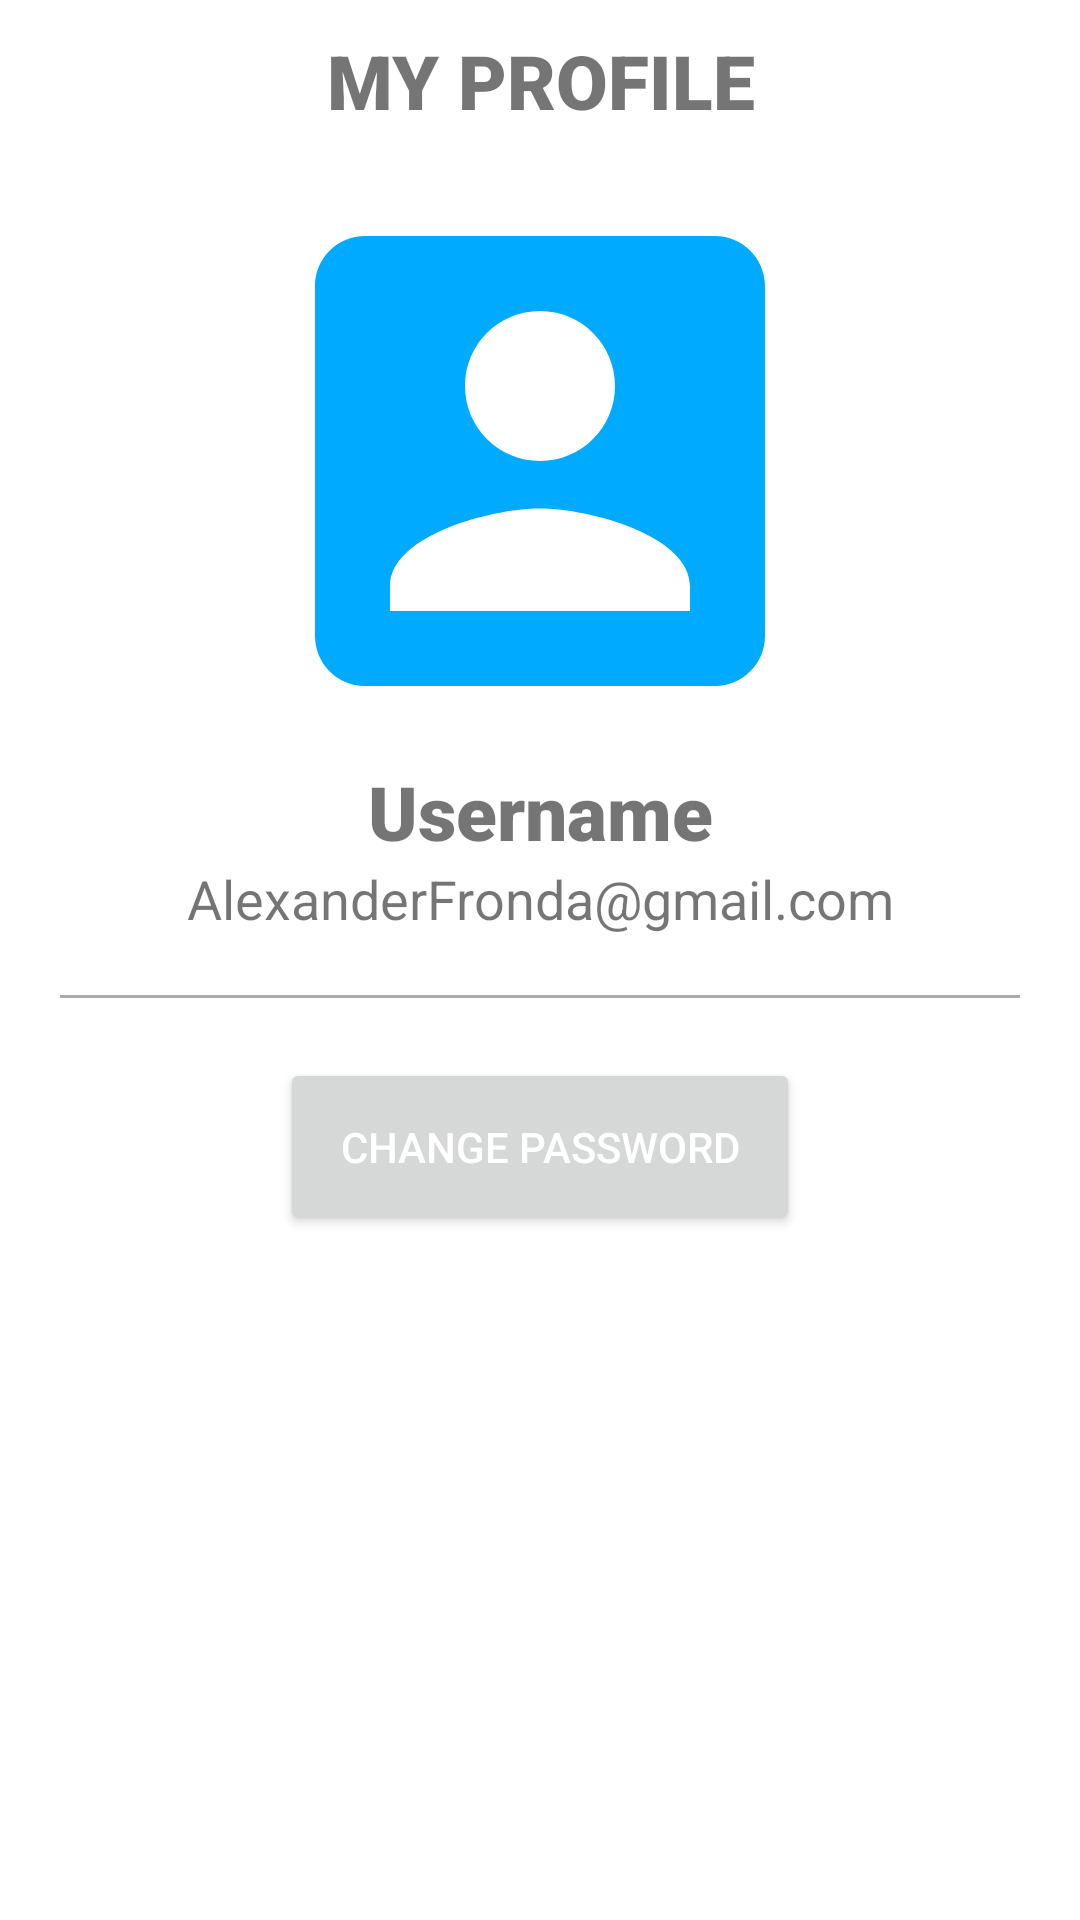

The Android layout XML behind this screen, and the referenced resources:
<!-- AndroidManifest.xml: application theme Theme.LoanApp -->
<!-- res/layout/activity_profile.xml -->
<?xml version="1.0" encoding="utf-8"?>
<LinearLayout xmlns:android="http://schemas.android.com/apk/res/android"
    xmlns:app="http://schemas.android.com/apk/res-auto"
    xmlns:tools="http://schemas.android.com/tools"
    android:layout_width="match_parent"
    android:orientation="vertical"
    android:layout_height="match_parent"
    tools:context=".ProfileActivity">


    <TextView
        android:layout_width="match_parent"
        android:layout_height="wrap_content"
        android:text="MY PROFILE"
        android:gravity="center"
        android:fontFamily="sans-serif-black"
        android:textSize="25dp"
        android:paddingVertical="10dp"/>

    <ImageView
        android:layout_width="match_parent"
        android:layout_height="200dp"
        android:paddingVertical="-50dp"
        android:src="@drawable/ic_account"/>

    <TextView
        android:id="@+id/username"
        android:layout_width="match_parent"
        android:layout_height="wrap_content"
        android:text="Username"
        android:gravity="center"
        android:fontFamily="sans-serif-black"
        android:textSize="25sp"/>

    <TextView
        android:id="@+id/email_address"
        android:layout_width="match_parent"
        android:layout_height="wrap_content"
        android:text="AlexanderFronda@gmail.com"
        android:gravity="center"
        android:textSize="18sp"/>

    <View
        android:layout_width="match_parent"
        android:layout_height="1dp"
        android:layout_marginTop="20dp"
        android:layout_marginHorizontal="20dp"
        android:background="@android:color/darker_gray"/>

    <Button
        android:id="@+id/changepasswordbtn"
        android:layout_width="wrap_content"
        android:layout_height="wrap_content"
        android:padding="20dp"
        android:layout_marginTop="20dp"
        android:layout_gravity="center"
        android:text="Change Password"
        android:textColor="#FFFFFF"/>

</LinearLayout>
<!-- resources referenced by this layout -->
<resources>
  <!-- drawable ic_account (drawable) -->
  <vector android:height="24dp" android:tint="#00AAFF"
      android:viewportHeight="24" android:viewportWidth="24"
      android:width="24dp" xmlns:android="http://schemas.android.com/apk/res/android">
      <path android:fillColor="@android:color/white" android:pathData="M3,5v14c0,1.1 0.89,2 2,2h14c1.1,0 2,-0.9 2,-2L21,5c0,-1.1 -0.9,-2 -2,-2L5,3c-1.11,0 -2,0.9 -2,2zM15,9c0,1.66 -1.34,3 -3,3s-3,-1.34 -3,-3 1.34,-3 3,-3 3,1.34 3,3zM6,17c0,-2 4,-3.1 6,-3.1s6,1.1 6,3.1v1L6,18v-1z"/>
  </vector>
  <style name="Theme.LoanApp" parent="Theme.MaterialComponents.Light.DarkActionBar">
          
          <item name="colorPrimary">#00AAFF</item>
          <item name="colorPrimaryVariant">#00AAFF</item>
          <item name="colorOnPrimary">#00AAFF</item>
          
          <item name="colorSecondary">@color/teal_200</item>
          <item name="colorSecondaryVariant">@color/teal_700</item>
          <item name="colorOnSecondary">@color/black</item>
          
          <item name="android:statusBarColor" tools:targetApi="l">?attr/colorPrimaryVariant</item>
          
      </style>
  <!-- not gathered from this repository: default colours our renderer supplied (Android Studio template values) -->
  <color name="teal_200">#FF03DAC5</color>
  <color name="teal_700">#FF018786</color>
  <color name="black">#FF000000</color>
</resources>
